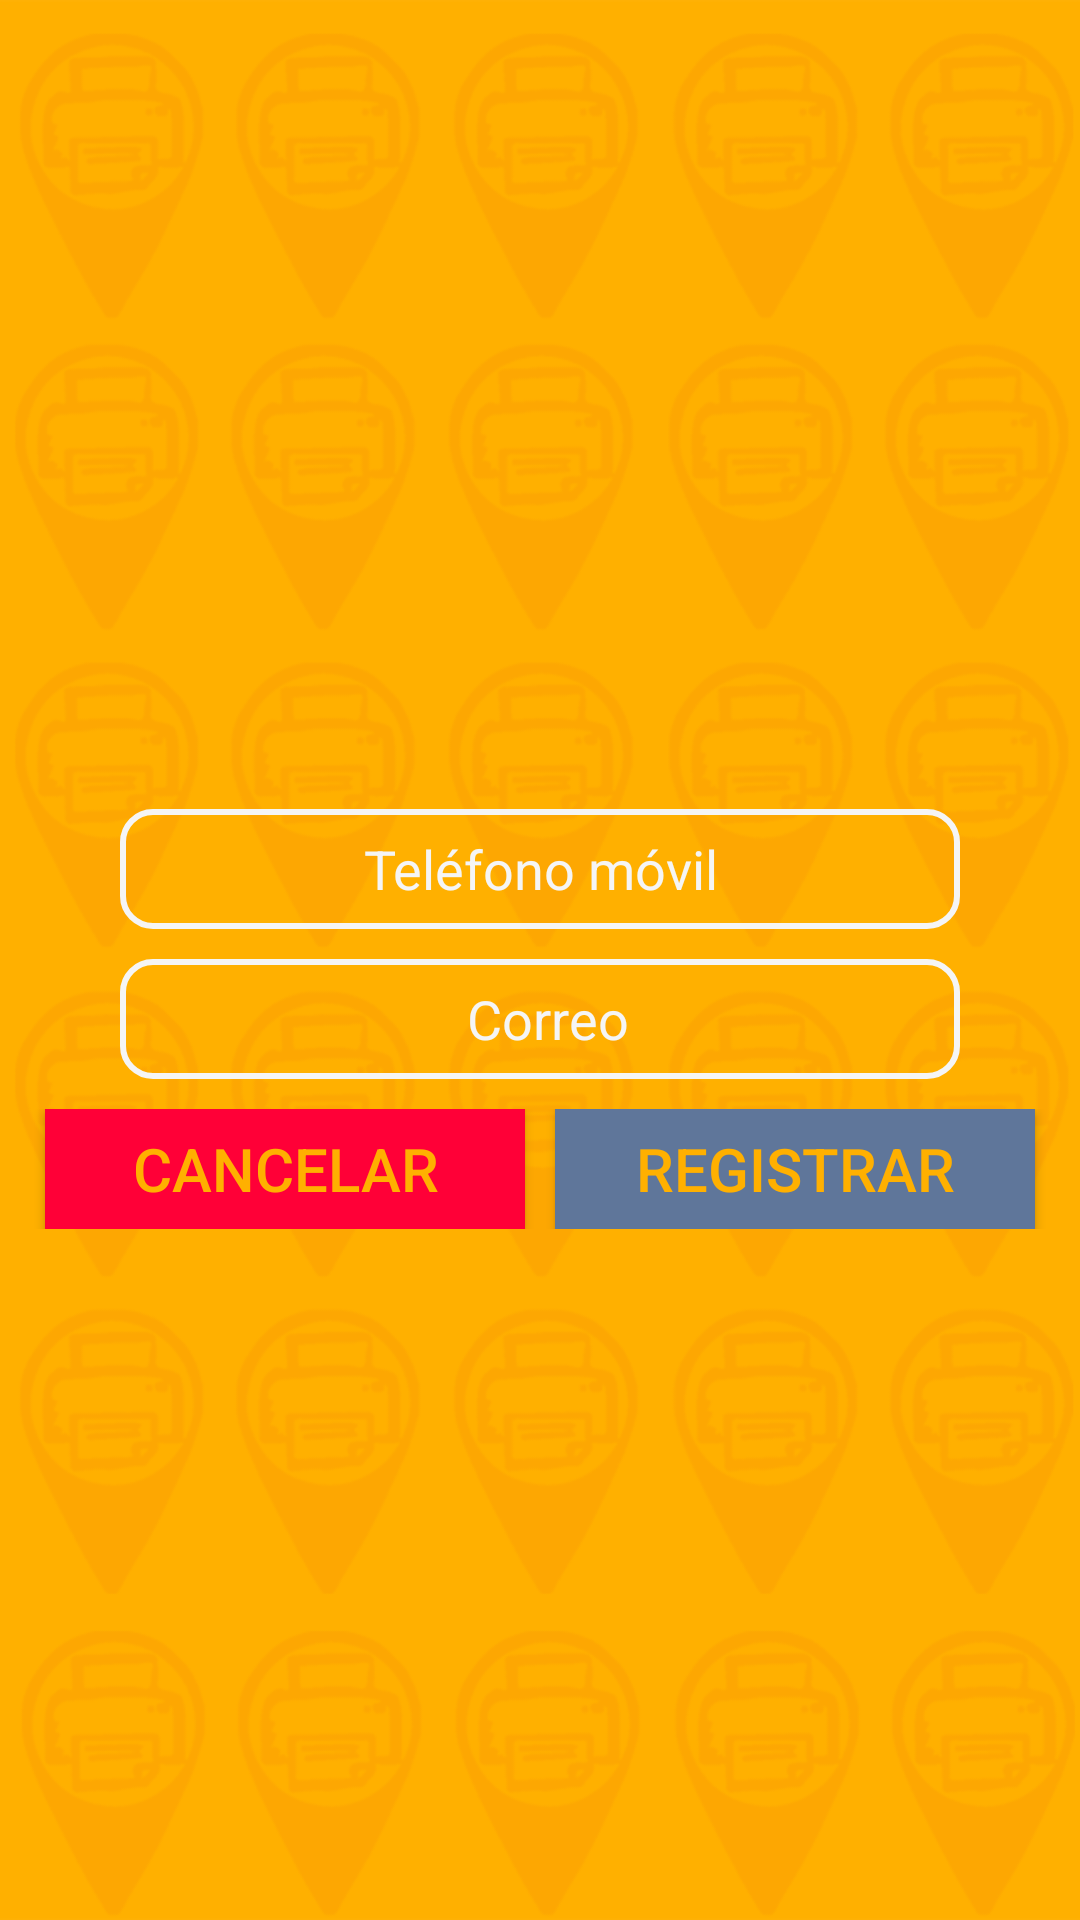

This screen was rendered from an Android layout file. Write that file and the resources it references.
<!-- AndroidManifest.xml: application theme Theme.AppCompat -->
<!-- res/layout/activity_registro.xml -->
<RelativeLayout xmlns:android="http://schemas.android.com/apk/res/android"
    xmlns:tools="http://schemas.android.com/tools"
    android:layout_width="fill_parent"
    android:layout_height="match_parent"
    tools:context=".MainActivity">
    <LinearLayout
        android:layout_width="match_parent"
        android:layout_height="match_parent"
        android:background="@drawable/fondo"
        android:orientation="vertical"
        android:gravity="center">
        <ScrollView
            android:layout_width="fill_parent"
            android:layout_height="wrap_content"
            android:orientation="vertical"
            android:padding="10dp"
            android:fillViewport="false">

            <LinearLayout
                android:layout_width="fill_parent"
                android:layout_height="match_parent"
                android:orientation="vertical"
                android:gravity="center_vertical">

                <TextView
                    android:layout_width="match_parent"
                    android:layout_height="wrap_content"
                    android:textAppearance="?android:attr/textAppearanceLarge"
                    android:text="Nombre"
                    android:textColor="#ff0037"
                    android:id="@+id/txtNomRegis"
                    android:gravity="center_horizontal"
                    android:layout_marginBottom="10dp"
                    android:visibility="invisible" />

                <EditText
                    android:layout_width="280dp"
                    android:layout_height="40dp"
                    android:textColor="#f5f5f5"
                    android:maxLength="10"
                    android:inputType="number"
                    android:id="@+id/edt_celular"
                    android:hint="Teléfono móvil"

                    android:textColorHint="#f5f5f5"
                    android:gravity="center|center_horizontal"
                    android:layout_marginBottom="10dp"
                    android:paddingLeft="30dp"
                    android:paddingRight="30dp"
                    android:layout_gravity="center"
                    android:textAlignment="center"
                    android:background="@drawable/margen" />


                <EditText
                    android:layout_width="280dp"
                    android:layout_height="40dp"
                    android:hint="Correo"
                    android:textColor="#f5f5f5"
                    android:textColorHint="#f5f5f5"
                    android:id="@+id/edt_Pas"
                    android:password="false"
                    android:layout_centerHorizontal="true"
                    android:layout_marginBottom="10dp"
                    android:paddingLeft="5dp"
                    android:layout_gravity="center_horizontal"
                    android:gravity="center"
                    android:textAlignment="center"
                    android:background="@drawable/margen"
                    android:inputType="textEmailAddress" />

                <LinearLayout
                    android:orientation="horizontal"
                    android:layout_width="match_parent"
                    android:layout_height="match_parent">

                    <Button
                        android:layout_width="match_parent"
                        android:layout_height="40dp"
                        android:text="  Cancelar  "
                        android:id="@+id/btnCanRegis"
                        android:textColor="#ffb000"
                        android:textSize="20dp"
                        android:background="#ff0037"
                        android:layout_weight="1"
                        android:layout_marginLeft="5dp"
                        android:layout_marginRight="5dp" />

                    <Button
                        android:layout_width="match_parent"
                        android:layout_height="40dp"
                        android:text="  Registrar  "
                        android:id="@+id/btn_registrar"
                        android:layout_gravity="center_horizontal"
                        android:background="#5f769a"
                        android:textColor="#ffb000"
                        android:textSize="20dp"
                        android:layout_weight="1"
                        android:layout_marginLeft="5dp"
                        android:layout_marginRight="5dp" />

                </LinearLayout>


            </LinearLayout>
        </ScrollView>


    </LinearLayout>
</RelativeLayout>
<!-- resources referenced by this layout -->
<resources>
  <!-- drawable fondo: png bitmap (drawable, 121295 bytes) -->
  <!-- drawable margen (drawable) -->
  <shape xmlns:android="http://schemas.android.com/apk/res/android" android:shape="rectangle" >
  
      <stroke android:width="2dip" android:color="#f5f5f5"/>
      <corners android:radius="10dp"></corners>
  </shape>
</resources>
